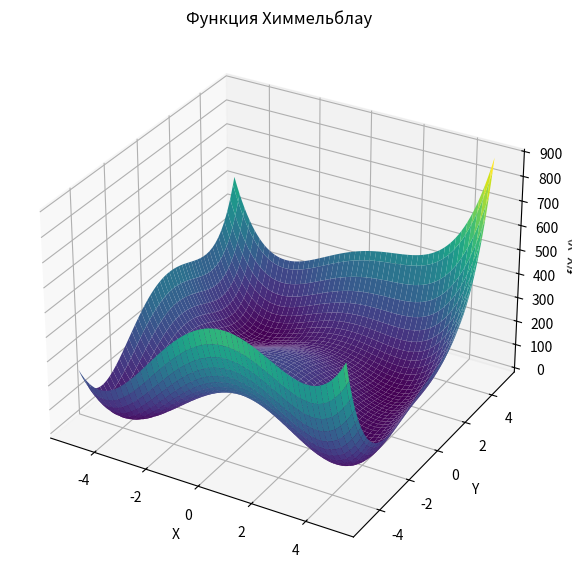
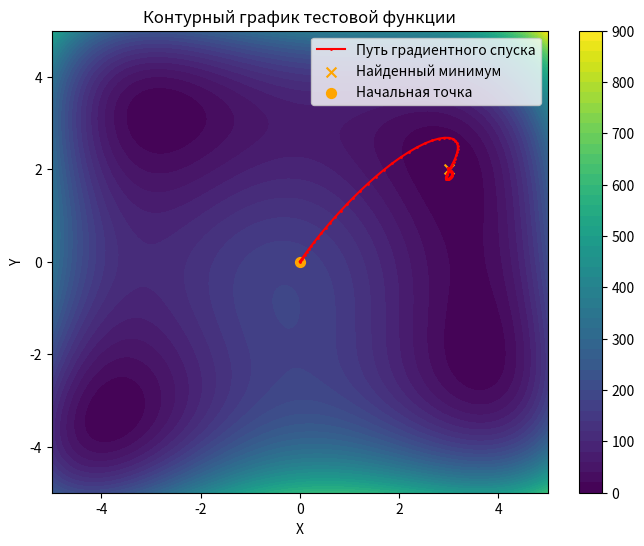

Generate these figures, in order, with matplotlib:
import numpy as np
import matplotlib.pyplot as plt

start = [0, 0]
h = 0.0005  
momentum = 0.9

def function_himmelblau(x, y):
    return (x ** 2 + y - 11) ** 2 + (x + y ** 2 - 7) ** 2


def gradient(x, y):
    df_dx = 4 * x * (x ** 2 + y - 11) + 2 * (x + y ** 2 - 7)
    df_dy = 2 * (x ** 2 + y - 11) + 4 * y * (x + y ** 2 - 7)
    return np.array([df_dx, df_dy])


def nesterov_gradient_descent(start, h, momentum):
    point = np.array(start, dtype=float)
    velocity = np.zeros_like(point)
    path = [point.copy()]
    for i in range(10000):
        lookahead_point = point + momentum * velocity
        grad = gradient(lookahead_point[0], lookahead_point[1])
        if np.linalg.norm(grad) < 0.001:
            break
        velocity = momentum * velocity - h * grad
        point += velocity
        path.append(point.copy())
    return point, np.array(path)

min_point, path = nesterov_gradient_descent(start, h, momentum)
print(f"Найденный минимум: {np.round(min_point, 4)}")

x = np.linspace(-5, 5, 100)
y = np.linspace(-5, 5, 100)
X, Y = np.meshgrid(x, y)
Z = function_himmelblau(X, Y)
fig = plt.figure(figsize=(12, 7))
ax = fig.add_subplot(111, projection='3d')
ax.plot_surface(X, Y, Z, cmap='viridis', edgecolor='none')
ax.set_xlabel('X')
ax.set_ylabel('Y')
ax.set_zlabel('f(X, Y)')
ax.set_title('Функция Химмельблау')
plt.show()

plt.figure(figsize=(8, 6))
contour = plt.contourf(X, Y, Z, levels=50, cmap='viridis')
plt.colorbar(contour)
plt.xlabel('X')
plt.ylabel('Y')
plt.title('Контурный график тестовой функции')
plt.plot(path[:, 0], path[:, 1], color='red', marker='o', markersize=1, label='Путь градиентного спуска')
plt.scatter(min_point[0], min_point[1], color='orange', marker='x', s=50, label='Найденный минимум')
plt.scatter(start[0], start[1], color='orange', marker='o', s=50, label='Начальная точка')
plt.legend()
plt.show()

#моментум - накопленная скорость, он определяет, насколько сильно учитывается предыдущее направление движения, 
# выбрано 0.9, во-первых, потому что самое часто встречающееся в литературе, во-вторых, при слишком малых значениях 
# (<0.5), метод не даст нужного ускорения, и наоборот при слишком больших (>0.95) есть вероятность того, 
# что метод пропустит нужную точку минимума и есть вероятность колебаний, что может снизить точность 
#метод отличается от обычного метода градиентного спуска тем, что мы считаем градиент не в текущей точке, 
# а в предсказанной lookahead_point (строчка 22)